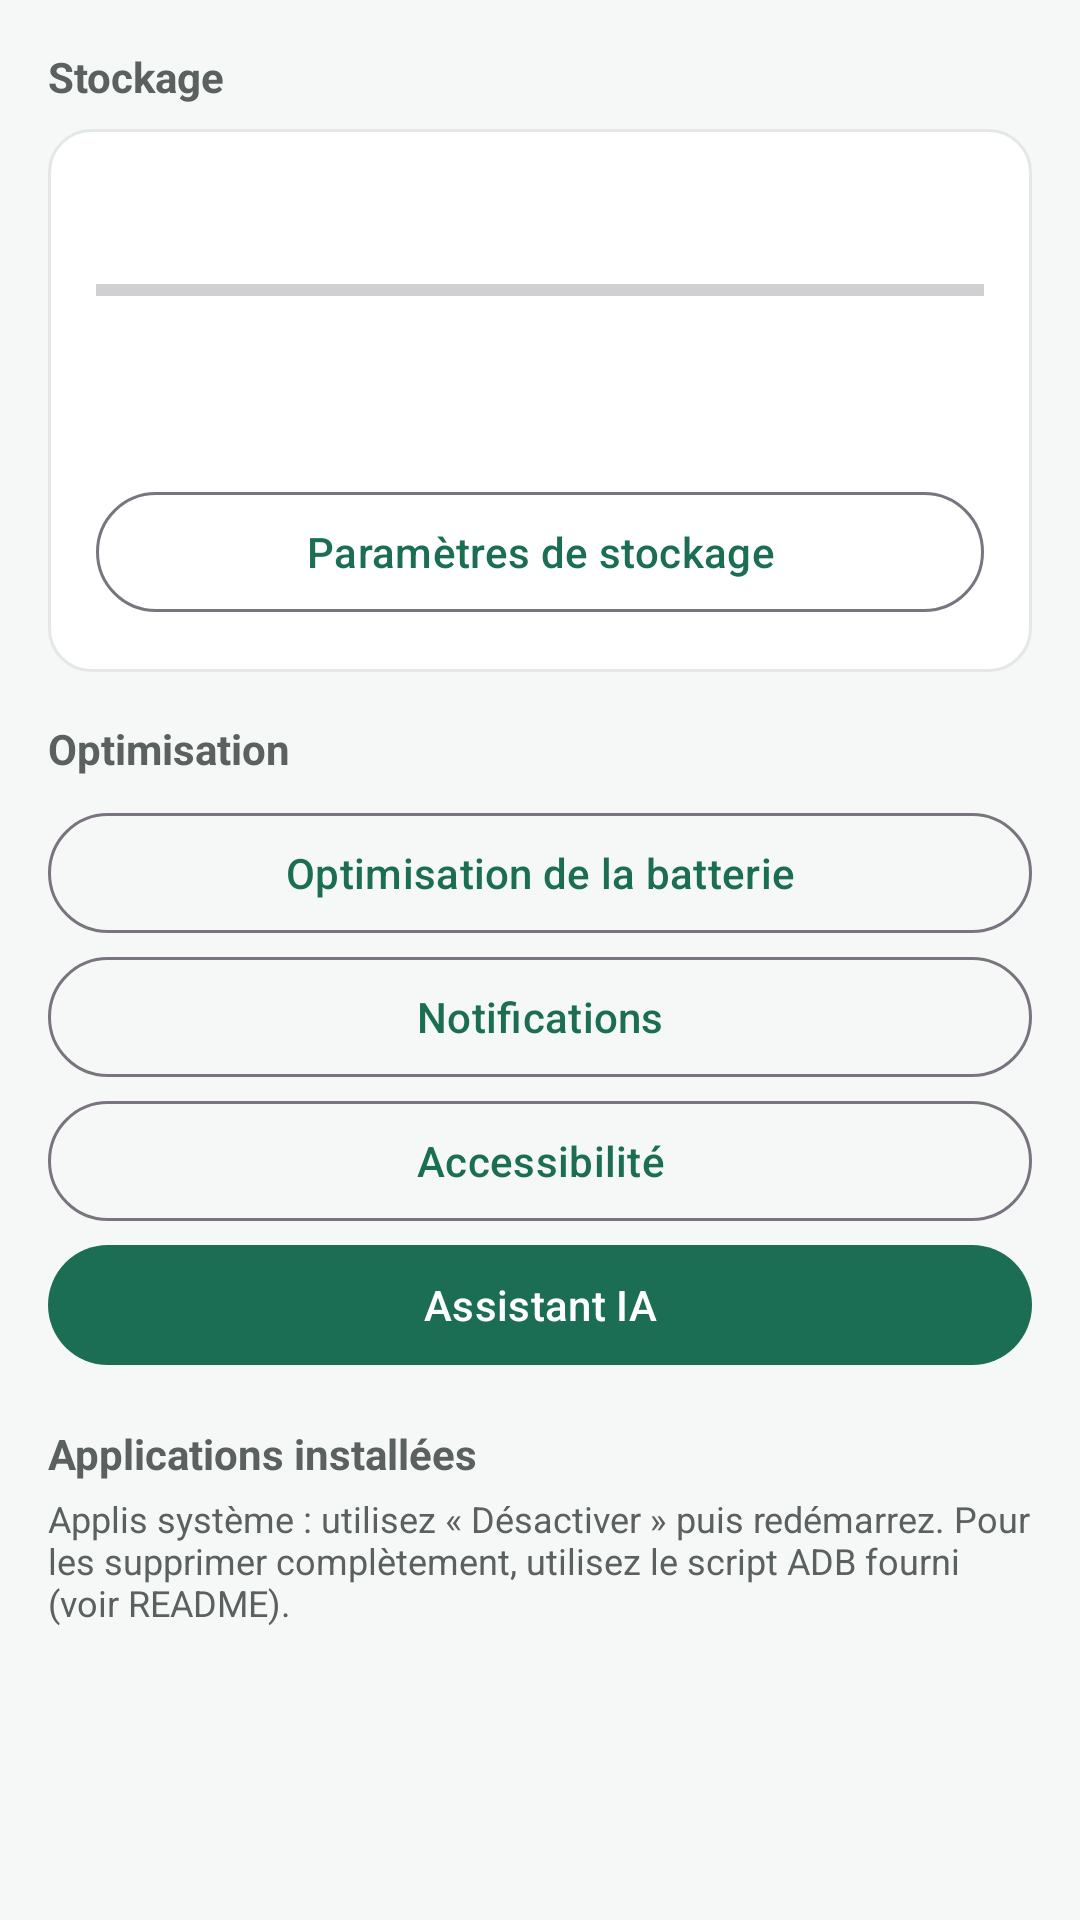

Layout XML and referenced resources for this Android screen:
<!-- AndroidManifest.xml: application theme Theme.OptimPhone -->
<!-- res/layout/activity_main.xml -->
<?xml version="1.0" encoding="utf-8"?>
<LinearLayout xmlns:android="http://schemas.android.com/apk/res/android"
    android:layout_width="match_parent"
    android:layout_height="match_parent"
    android:background="@color/background"
    android:orientation="vertical">

    <ScrollView
        android:layout_width="match_parent"
        android:layout_height="wrap_content">

        <LinearLayout
            android:layout_width="match_parent"
            android:layout_height="wrap_content"
            android:orientation="vertical"
            android:padding="16dp">

            <TextView
                android:layout_width="wrap_content"
                android:layout_height="wrap_content"
                android:text="@string/storage_title"
                android:textColor="@color/text_secondary"
                android:textSize="14sp"
                android:textStyle="bold" />

            <LinearLayout
                android:layout_width="match_parent"
                android:layout_height="wrap_content"
                android:layout_marginTop="8dp"
                android:background="@drawable/card_bg"
                android:orientation="vertical"
                android:padding="16dp">

                <TextView
                    android:id="@+id/storageInfo"
                    android:layout_width="wrap_content"
                    android:layout_height="wrap_content"
                    android:textColor="@color/text_main"
                    android:textSize="16sp" />

                <ProgressBar
                    android:id="@+id/storageBar"
                    style="?android:attr/progressBarStyleHorizontal"
                    android:layout_width="match_parent"
                    android:layout_height="wrap_content"
                    android:layout_marginTop="8dp"
                    android:max="100" />

                <TextView
                    android:id="@+id/ramInfo"
                    android:layout_width="wrap_content"
                    android:layout_height="wrap_content"
                    android:layout_marginTop="8dp"
                    android:textColor="@color/text_secondary"
                    android:textSize="13sp" />

                <TextView
                    android:id="@+id/batteryInfo"
                    android:layout_width="wrap_content"
                    android:layout_height="wrap_content"
                    android:layout_marginTop="4dp"
                    android:textColor="@color/text_secondary"
                    android:textSize="13sp" />

                <com.google.android.material.button.MaterialButton
                    android:id="@+id/btnStorage"
                    style="@style/Widget.Material3.Button.OutlinedButton"
                    android:layout_width="match_parent"
                    android:layout_height="wrap_content"
                    android:layout_marginTop="8dp"
                    android:text="@string/storage_settings" />
            </LinearLayout>

            <TextView
                android:layout_width="wrap_content"
                android:layout_height="wrap_content"
                android:layout_marginTop="16dp"
                android:text="@string/optimize_title"
                android:textColor="@color/text_secondary"
                android:textSize="14sp"
                android:textStyle="bold" />

            <com.google.android.material.button.MaterialButton
                android:id="@+id/btnBattery"
                style="@style/Widget.Material3.Button.OutlinedButton"
                android:layout_width="match_parent"
                android:layout_height="wrap_content"
                android:layout_marginTop="8dp"
                android:text="@string/battery_settings" />

            <com.google.android.material.button.MaterialButton
                android:id="@+id/btnNotifications"
                style="@style/Widget.Material3.Button.OutlinedButton"
                android:layout_width="match_parent"
                android:layout_height="wrap_content"
                android:text="@string/notification_settings" />

            <com.google.android.material.button.MaterialButton
                android:id="@+id/btnAccessibility"
                style="@style/Widget.Material3.Button.OutlinedButton"
                android:layout_width="match_parent"
                android:layout_height="wrap_content"
                android:text="@string/accessibility_settings" />

            <com.google.android.material.button.MaterialButton
                android:id="@+id/btnAi"
                android:layout_width="match_parent"
                android:layout_height="wrap_content"
                android:text="@string/ai_title" />

            <TextView
                android:layout_width="wrap_content"
                android:layout_height="wrap_content"
                android:layout_marginTop="16dp"
                android:text="@string/apps_title"
                android:textColor="@color/text_secondary"
                android:textSize="14sp"
                android:textStyle="bold" />

            <TextView
                android:layout_width="match_parent"
                android:layout_height="wrap_content"
                android:layout_marginTop="4dp"
                android:text="@string/system_app_hint"
                android:textColor="@color/text_secondary"
                android:textSize="12sp" />
        </LinearLayout>
    </ScrollView>

    <ListView
        android:id="@+id/appList"
        android:layout_width="match_parent"
        android:layout_height="0dp"
        android:layout_weight="1"
        android:divider="@null"
        android:dividerHeight="0dp"
        android:padding="8dp" />
</LinearLayout>
<!-- resources referenced by this layout -->
<resources>
  <color name="background">#F6F8F7</color>
  <color name="text_main">#1A1C1B</color>
  <color name="text_secondary">#5A615E</color>
  <!-- drawable card_bg (drawable) -->
  <?xml version="1.0" encoding="utf-8"?>
  <shape xmlns:android="http://schemas.android.com/apk/res/android" android:shape="rectangle">
      <solid android:color="@color/white" />
      <corners android:radius="14dp" />
      <stroke android:width="1dp" android:color="#E3E7E5" />
  </shape>
  <string name="accessibility_settings">Accessibilité</string>
  <string name="ai_title">Assistant IA</string>
  <string name="apps_title">Applications installées</string>
  <string name="battery_settings">Optimisation de la batterie</string>
  <string name="notification_settings">Notifications</string>
  <string name="optimize_title">Optimisation</string>
  <string name="storage_settings">Paramètres de stockage</string>
  <string name="storage_title">Stockage</string>
  <string name="system_app_hint">Applis système : utilisez « Désactiver » puis redémarrez. Pour les supprimer complètement, utilisez le script ADB fourni (voir README).</string>
  <style name="Theme.OptimPhone" parent="Theme.Material3.DayNight.NoActionBar">
          <item name="colorPrimary">@color/primary</item>
          <item name="android:statusBarColor">@color/primary</item>
      </style>
  <color name="white">#FFFFFF</color>
  <color name="primary">#1B6E53</color>
</resources>
